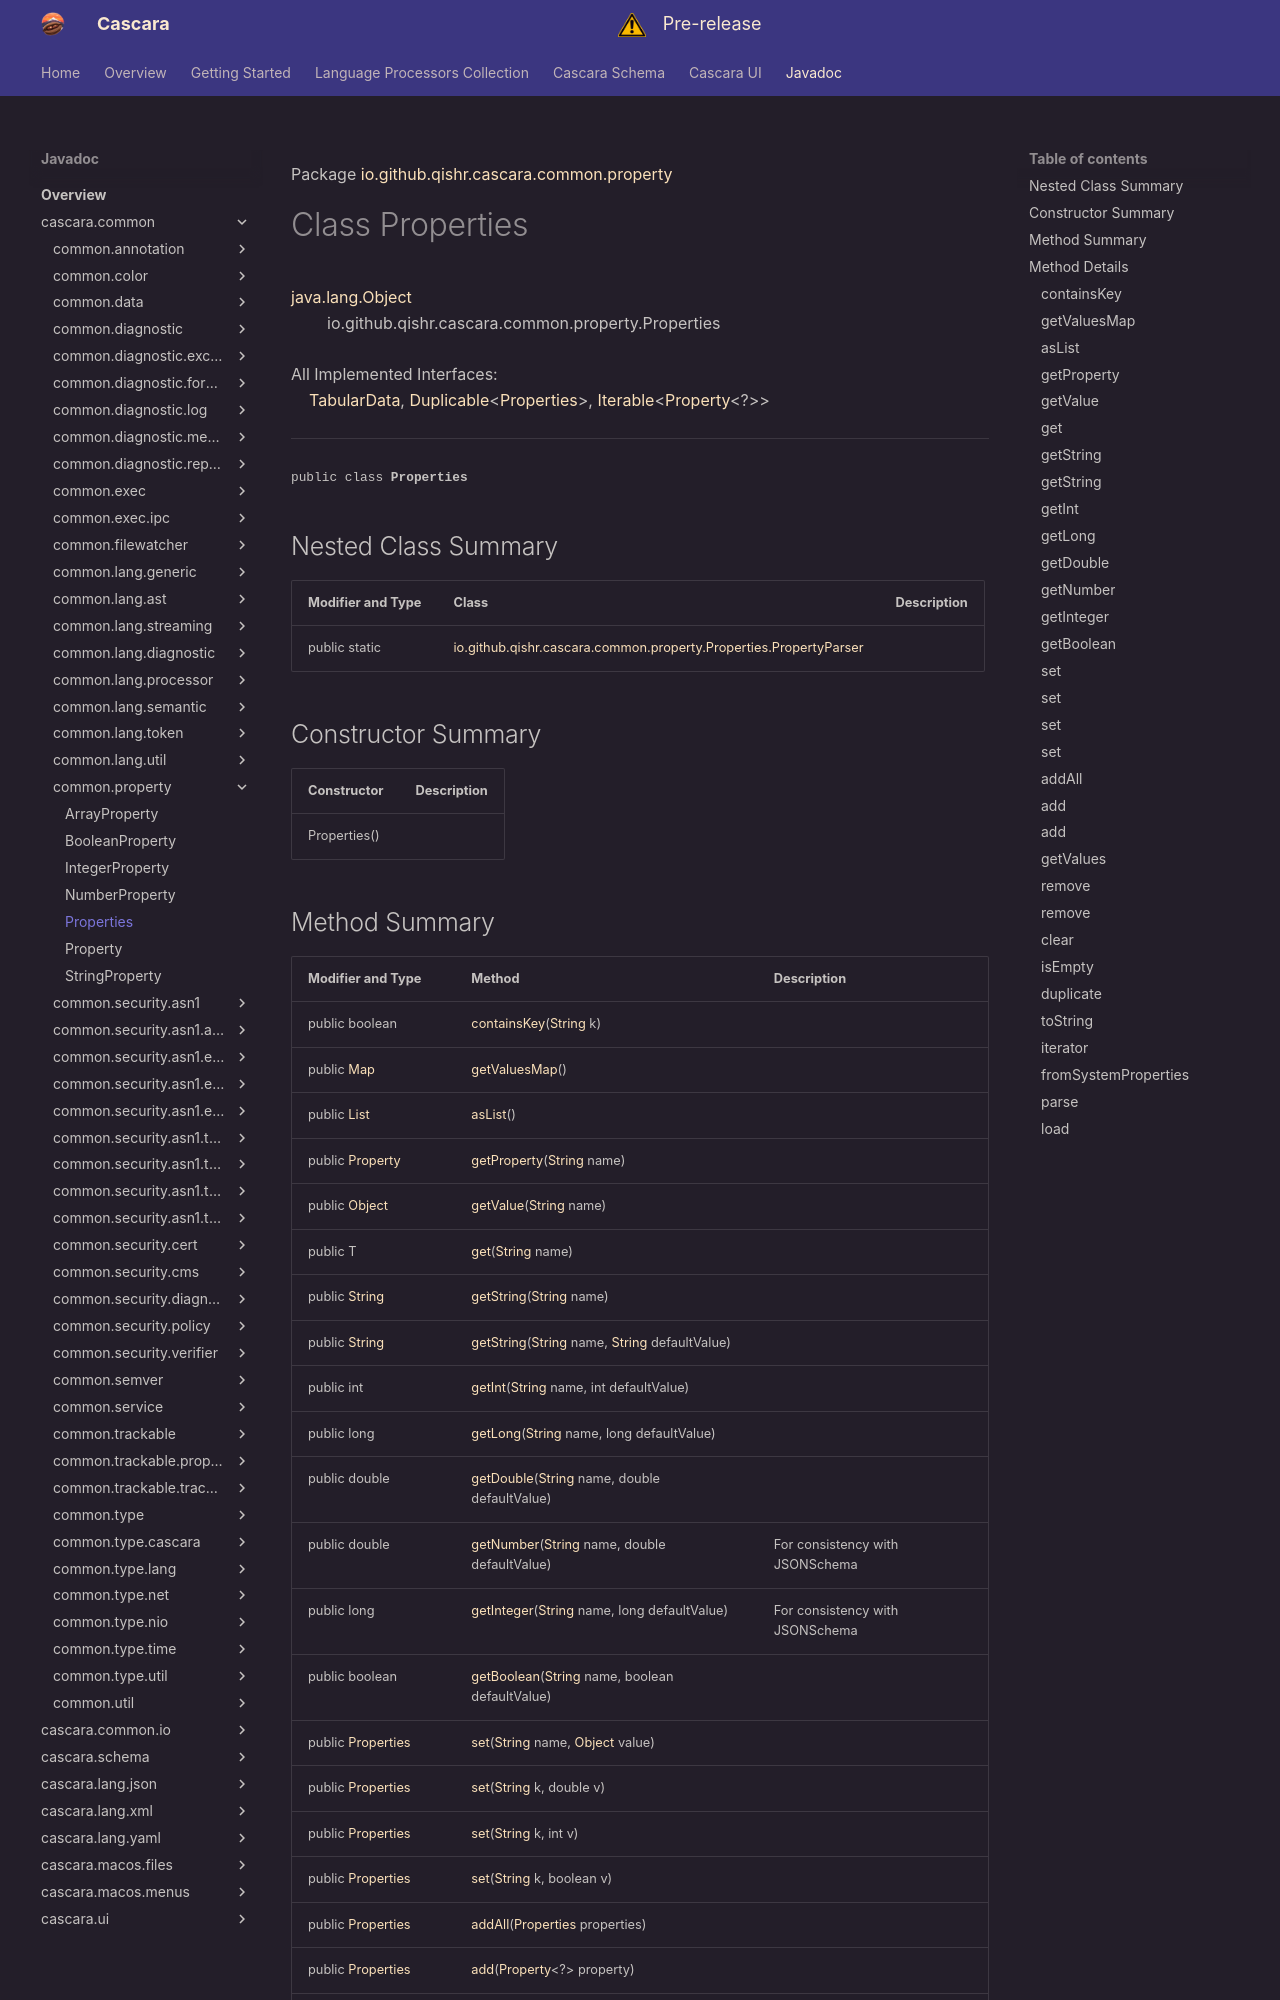

repository: qishr/qishr.github.io · page: javadoc/latest/cascara.common/io/github/qishr/cascara/common/property/Properties/index.html · generator: mkdocs

Package [io.github.qishr.cascara.common.property](index.md)

# Class Properties
[java.lang.Object](https://docs.oracle.com/en/java/javase/24/docs/api/java.base/java/lang/Object.html)<br/>
        io.github.qishr.cascara.common.property.Properties<br/>
<br/>
All Implemented Interfaces:<br/>
    [TabularData](../../../../../../io/github/qishr/cascara/common/data/TabularData.md), [Duplicable](../../../../../../io/github/qishr/cascara/common/util/Duplicable.md)<[Properties](../../../../../../io/github/qishr/cascara/common/property/Properties.md)>, [Iterable](https://docs.oracle.com/en/java/javase/24/docs/api/java.base/java/lang/Iterable.html)<[Property](../../../../../../io/github/qishr/cascara/common/property/Property.md)<?>>


----

<span style="font-family: monospace; font-size: 80%;">public class __Properties__</span>


## Nested Class Summary

| Modifier and Type | Class                                                                                             | Description |
|-------------------|---------------------------------------------------------------------------------------------------|-------------|
| public static     | [io.github.qishr.cascara.common.property.Properties.PropertyParser](Properties.PropertyParser.md) |             |



## Constructor Summary

| Constructor  | Description |
|--------------|-------------|
| Properties() |             |
